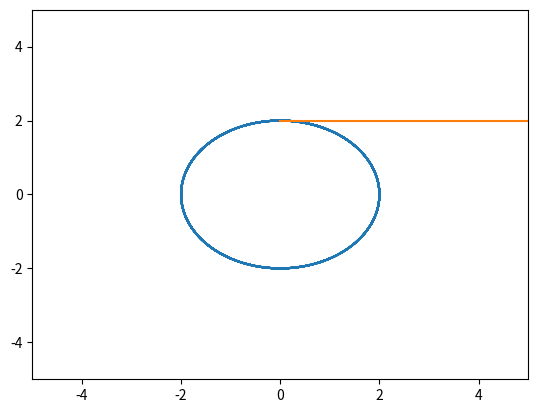
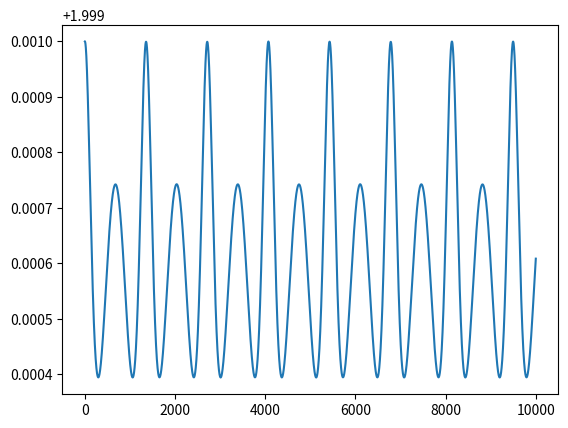
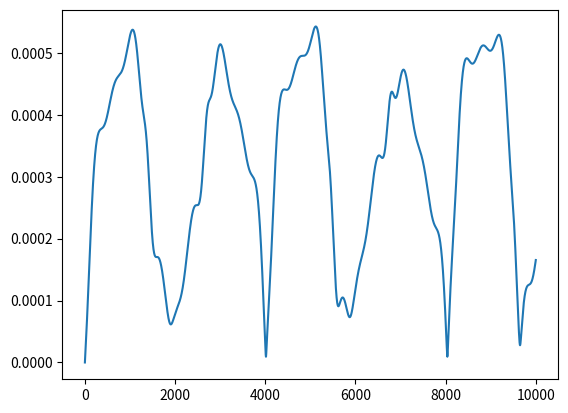
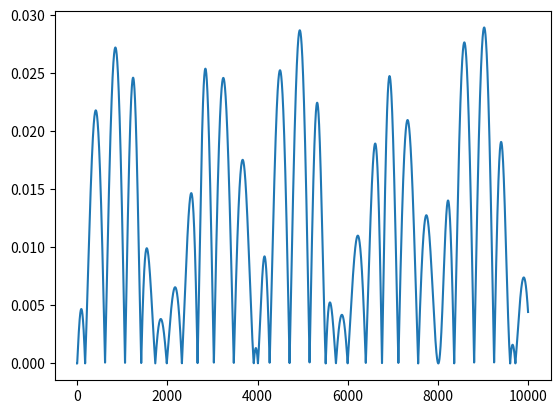

Python code for these plots, in order:
# -*- coding: utf-8 -*-
"""
Created on Tue Mar 14 13:55:03 2023

[redacted]
"""


import numpy as np
import matplotlib.pyplot as plt

h=1 #day
G=(2.95824*10**-4)
A=2
mo=1

t=np.arange(0,10000+h,h)
u=np.zeros((t.shape[0],6))
u[0]=np.array([A, 0, 0, 0, (G/A)**(1/2),0])

a=np.zeros((t.shape[0]))
e=np.zeros((t.shape[0]))
j=np.zeros((t.shape[0]))
a[0]=A
e[0]=0
j[0]=0

def f(u,t):
    return np.array([u[3], u[4], u[5], -G*mo/((u[0]**2+u[1]**2+u[2]**2)**(3/2))*u[0], -G*mo/((u[0]**2+u[1]**2+u[2]**2)**(3/2))*u[1], -G*mo/((u[0]**2+u[1]**2+u[2]**2)**(3/2))*u[2]])

ju=np.array([0, 0, 0]) #Jupiter traj
mj=1/1047.348625
T=4331.797849

def ff(u,t):
    ju=np.array([5.2*np.cos(2*np.pi*t/T), 5.2*np.sin(2*np.pi*t/T), 0])
    return np.array([u[3], u[4], u[5], 
                     -G*mo/((u[0]**2+u[1]**2+u[2]**2)**(3/2))*u[0]-G*mj*((u[0]-ju[0])/(((u[0]-ju[0])**2+(u[1]-ju[1])**2+(u[2]-ju[2])**2)**(3/2))+ju[0]/(ju[0]**2+ju[1]**2+ju[2]**2)**(3/2)), 
                     -G*mo/((u[0]**2+u[1]**2+u[2]**2)**(3/2))*u[1]-G*mj*((u[1]-ju[1])/(((u[0]-ju[0])**2+(u[1]-ju[1])**2+(u[2]-ju[2])**2)**(3/2))+ju[1]/(ju[0]**2+ju[1]**2+ju[2]**2)**(3/2)),  
                     -G*mo/((u[0]**2+u[1]**2+u[2]**2)**(3/2))*u[2]-G*mj*((u[2]-ju[2])/(((u[0]-ju[0])**2+(u[1]-ju[1])**2+(u[2]-ju[2])**2)**(3/2))+ju[2]/(ju[0]**2+ju[1]**2+ju[2]**2)**(3/2))])

f=ff
#exact=np.exp(-t)
#error=np.zeros(t.shape)

for i in range(t.shape[0]-1):
   k1=f(u[i],t[i])
   k2=f(u[i]+h/2*k1,t[i])
   k3=f(u[i]+h/2*k2,t[i])
   k4=f(u[i]+h*k3,t[i])
   u[i+1]=u[i]+h/6*(k1+2*k2+2*k3+k4)
   
   r=u[i,:3]
   rp=u[i,3:]
   nr=np.linalg.norm(r)
   nrp=np.linalg.norm(rp)
   a[i+1]=(2/nr-(nrp**2)/(G*mo))**(-1)
   et=np.cross(rp,np.cross(r,rp))/(G*mo)-r/nr
   e[i+1]=np.linalg.norm(et)
   k=np.cross(r,rp)/(nr*nrp)
   j[i+1]=np.arccos(k[2])*(180/np.pi)
   
   #error[i]=(np.abs(exact[i]-y[i]))/y[i]

#error[-1]=(np.abs(exact[-1]-y[-1]))/y[-1]
#plt.plot(t,error)

plt.figure('plot')
plt.plot(u[:,0],u[:,1])
lim=[-5,5]
plt.xlim(lim)
plt.ylim(lim)
plt.grid()
#%%

dist=(u[:,0]**2+u[:,1]**2)**(1/2)
plt.plot(t,dist)
plt.grid()

#%%
'''
r=u[:,:3]
rp=u[:,3:]
nr=np.linalg.norm(r)
nrp=np.linalg.norm(rp)
a=(2/nr-(nrp**2)/(G*mo))**(-1)
e=np.cross(rp,np.cross(r,rp))/(G*mo)-r/nr
e=np.linalg.norm(e)
k=np.cross(r,rp)/(nr*nrp)
i=np.arccos(k[:,2])*180/np.pi
'''
plt.figure('a')
plt.plot(t[1:],a[1:])
plt.figure('e')
plt.plot(t[1:],e[1:])
plt.figure('i')
plt.plot(t,j)











